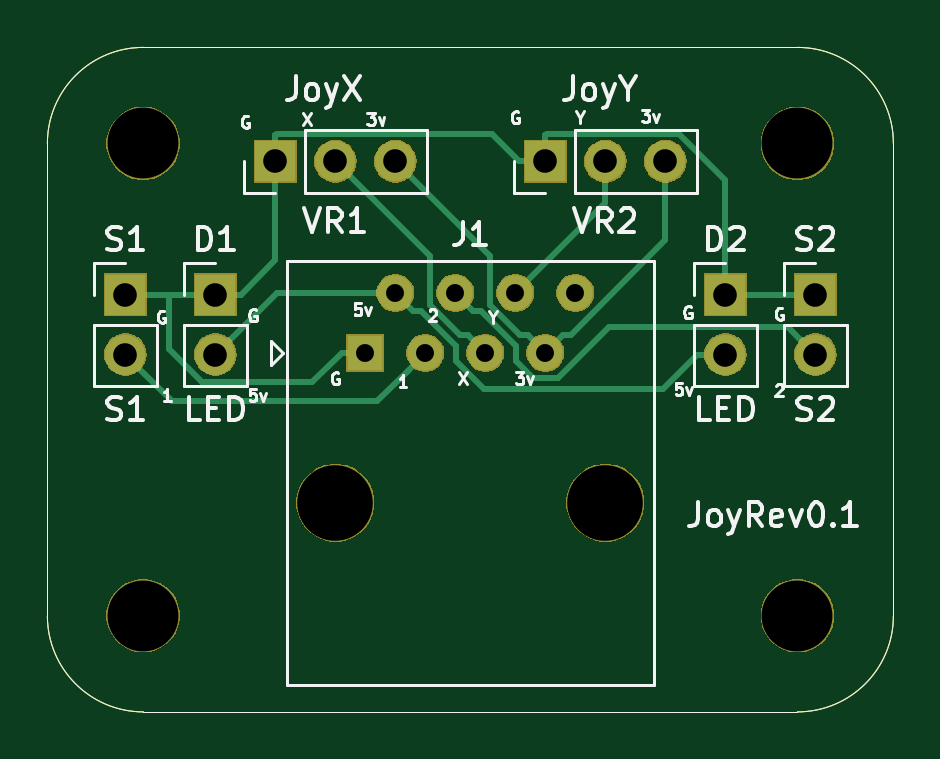
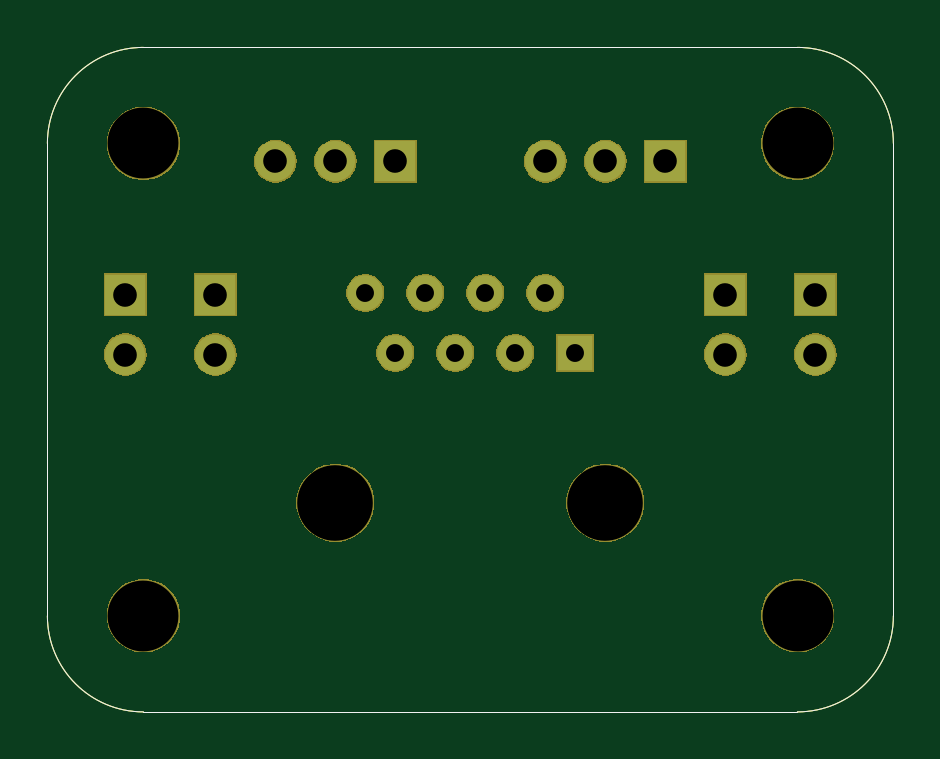
Circuit board: 11 layer files. Board 35.8 x 28.1 mm.
- bottom_copper: JoystickBoard_Rev1-B_Cu.gbr (1738 bytes)
- bottom_mask: JoystickBoard_Rev1-B_Mask.gbr (25795 bytes)
- paste: JoystickBoard_Rev1-B_Paste.gbr (1026 bytes)
- bottom_silk: JoystickBoard_Rev1-B_SilkS.gbr (1027 bytes)
- outline: JoystickBoard_Rev1-Edge_Cuts.gbr (993 bytes)
- top_copper: JoystickBoard_Rev1-F_Cu.gbr (5030 bytes)
- top_mask: JoystickBoard_Rev1-F_Mask.gbr (25795 bytes)
- paste: JoystickBoard_Rev1-F_Paste.gbr (1026 bytes)
- top_silk: JoystickBoard_Rev1-F_SilkS.gbr (21322 bytes)
- drill: JoystickBoard_Rev1-NPTH.drl (393 bytes)
- drill: JoystickBoard_Rev1-PTH.drl (572 bytes)

=== bottom_copper: JoystickBoard_Rev1-B_Cu.gbr ===
G04 #@! TF.GenerationSoftware,KiCad,Pcbnew,(5.1.2)-2*
G04 #@! TF.CreationDate,2019-09-03T21:56:16-05:00*
G04 #@! TF.ProjectId,JoystickBoard_Rev1,4a6f7973-7469-4636-9b42-6f6172645f52,rev?*
G04 #@! TF.SameCoordinates,Original*
G04 #@! TF.FileFunction,Copper,L2,Bot*
G04 #@! TF.FilePolarity,Positive*
%FSLAX46Y46*%
G04 Gerber Fmt 4.6, Leading zero omitted, Abs format (unit mm)*
G04 Created by KiCad (PCBNEW (5.1.2)-2) date 2019-09-03 21:56:16*
%MOMM*%
%LPD*%
G04 APERTURE LIST*
%ADD10C,0.050000*%
%ADD11O,1.700000X1.700000*%
%ADD12R,1.700000X1.700000*%
%ADD13R,1.500000X1.500000*%
%ADD14C,1.500000*%
G04 APERTURE END LIST*
D10*
X132588000Y-110680500D02*
X132588000Y-90678000D01*
X136652000Y-114744500D02*
G75*
G02X132588000Y-110680500I0J4064000D01*
G01*
X164338000Y-114744500D02*
X136652000Y-114744500D01*
X168402000Y-90678000D02*
X168402000Y-110680500D01*
X168402000Y-110680500D02*
G75*
G02X164338000Y-114744500I-4064000J0D01*
G01*
X164338000Y-86614000D02*
X136652000Y-86614000D01*
X132588000Y-90678000D02*
G75*
G02X136652000Y-86614000I4064000J0D01*
G01*
X164338000Y-86614000D02*
G75*
G02X168402000Y-90678000I0J-4064000D01*
G01*
D11*
X158750000Y-91440000D03*
X156210000Y-91440000D03*
D12*
X153670000Y-91440000D03*
X142240000Y-91440000D03*
D11*
X144780000Y-91440000D03*
X147320000Y-91440000D03*
D12*
X139700000Y-97075001D03*
D11*
X139700000Y-99615001D03*
X161290000Y-99615001D03*
D12*
X161290000Y-97075001D03*
D13*
X146050000Y-99545001D03*
D14*
X147320000Y-97005001D03*
X148590000Y-99545001D03*
X149860000Y-97005001D03*
X151130000Y-99545001D03*
X152400000Y-97005001D03*
X153670000Y-99545001D03*
X154940000Y-97005001D03*
D11*
X135890000Y-99615001D03*
D12*
X135890000Y-97075001D03*
X165100000Y-97075001D03*
D11*
X165100000Y-99615001D03*
M02*

=== bottom_mask: JoystickBoard_Rev1-B_Mask.gbr (25795 bytes, source omitted) ===
=== paste: JoystickBoard_Rev1-B_Paste.gbr ===
G04 #@! TF.GenerationSoftware,KiCad,Pcbnew,(5.1.2)-2*
G04 #@! TF.CreationDate,2019-09-03T21:56:16-05:00*
G04 #@! TF.ProjectId,JoystickBoard_Rev1,4a6f7973-7469-4636-9b42-6f6172645f52,rev?*
G04 #@! TF.SameCoordinates,Original*
G04 #@! TF.FileFunction,Paste,Bot*
G04 #@! TF.FilePolarity,Positive*
%FSLAX46Y46*%
G04 Gerber Fmt 4.6, Leading zero omitted, Abs format (unit mm)*
G04 Created by KiCad (PCBNEW (5.1.2)-2) date 2019-09-03 21:56:16*
%MOMM*%
%LPD*%
G04 APERTURE LIST*
%ADD10C,0.050000*%
G04 APERTURE END LIST*
D10*
X132588000Y-110680500D02*
X132588000Y-90678000D01*
X136652000Y-114744500D02*
G75*
G02X132588000Y-110680500I0J4064000D01*
G01*
X164338000Y-114744500D02*
X136652000Y-114744500D01*
X168402000Y-90678000D02*
X168402000Y-110680500D01*
X168402000Y-110680500D02*
G75*
G02X164338000Y-114744500I-4064000J0D01*
G01*
X164338000Y-86614000D02*
X136652000Y-86614000D01*
X132588000Y-90678000D02*
G75*
G02X136652000Y-86614000I4064000J0D01*
G01*
X164338000Y-86614000D02*
G75*
G02X168402000Y-90678000I0J-4064000D01*
G01*
M02*

=== bottom_silk: JoystickBoard_Rev1-B_SilkS.gbr ===
G04 #@! TF.GenerationSoftware,KiCad,Pcbnew,(5.1.2)-2*
G04 #@! TF.CreationDate,2019-09-03T21:56:16-05:00*
G04 #@! TF.ProjectId,JoystickBoard_Rev1,4a6f7973-7469-4636-9b42-6f6172645f52,rev?*
G04 #@! TF.SameCoordinates,Original*
G04 #@! TF.FileFunction,Legend,Bot*
G04 #@! TF.FilePolarity,Positive*
%FSLAX46Y46*%
G04 Gerber Fmt 4.6, Leading zero omitted, Abs format (unit mm)*
G04 Created by KiCad (PCBNEW (5.1.2)-2) date 2019-09-03 21:56:16*
%MOMM*%
%LPD*%
G04 APERTURE LIST*
%ADD10C,0.050000*%
G04 APERTURE END LIST*
D10*
X132588000Y-110680500D02*
X132588000Y-90678000D01*
X136652000Y-114744500D02*
G75*
G02X132588000Y-110680500I0J4064000D01*
G01*
X164338000Y-114744500D02*
X136652000Y-114744500D01*
X168402000Y-90678000D02*
X168402000Y-110680500D01*
X168402000Y-110680500D02*
G75*
G02X164338000Y-114744500I-4064000J0D01*
G01*
X164338000Y-86614000D02*
X136652000Y-86614000D01*
X132588000Y-90678000D02*
G75*
G02X136652000Y-86614000I4064000J0D01*
G01*
X164338000Y-86614000D02*
G75*
G02X168402000Y-90678000I0J-4064000D01*
G01*
M02*

=== outline: JoystickBoard_Rev1-Edge_Cuts.gbr ===
G04 #@! TF.GenerationSoftware,KiCad,Pcbnew,(5.1.2)-2*
G04 #@! TF.CreationDate,2019-09-03T21:56:16-05:00*
G04 #@! TF.ProjectId,JoystickBoard_Rev1,4a6f7973-7469-4636-9b42-6f6172645f52,rev?*
G04 #@! TF.SameCoordinates,Original*
G04 #@! TF.FileFunction,Profile,NP*
%FSLAX46Y46*%
G04 Gerber Fmt 4.6, Leading zero omitted, Abs format (unit mm)*
G04 Created by KiCad (PCBNEW (5.1.2)-2) date 2019-09-03 21:56:16*
%MOMM*%
%LPD*%
G04 APERTURE LIST*
%ADD10C,0.050000*%
G04 APERTURE END LIST*
D10*
X132588000Y-110680500D02*
X132588000Y-90678000D01*
X136652000Y-114744500D02*
G75*
G02X132588000Y-110680500I0J4064000D01*
G01*
X164338000Y-114744500D02*
X136652000Y-114744500D01*
X168402000Y-90678000D02*
X168402000Y-110680500D01*
X168402000Y-110680500D02*
G75*
G02X164338000Y-114744500I-4064000J0D01*
G01*
X164338000Y-86614000D02*
X136652000Y-86614000D01*
X132588000Y-90678000D02*
G75*
G02X136652000Y-86614000I4064000J0D01*
G01*
X164338000Y-86614000D02*
G75*
G02X168402000Y-90678000I0J-4064000D01*
G01*
M02*

=== top_copper: JoystickBoard_Rev1-F_Cu.gbr ===
G04 #@! TF.GenerationSoftware,KiCad,Pcbnew,(5.1.2)-2*
G04 #@! TF.CreationDate,2019-09-03T21:56:16-05:00*
G04 #@! TF.ProjectId,JoystickBoard_Rev1,4a6f7973-7469-4636-9b42-6f6172645f52,rev?*
G04 #@! TF.SameCoordinates,Original*
G04 #@! TF.FileFunction,Copper,L1,Top*
G04 #@! TF.FilePolarity,Positive*
%FSLAX46Y46*%
G04 Gerber Fmt 4.6, Leading zero omitted, Abs format (unit mm)*
G04 Created by KiCad (PCBNEW (5.1.2)-2) date 2019-09-03 21:56:16*
%MOMM*%
%LPD*%
G04 APERTURE LIST*
%ADD10C,0.050000*%
%ADD11O,1.700000X1.700000*%
%ADD12R,1.700000X1.700000*%
%ADD13R,1.500000X1.500000*%
%ADD14C,1.500000*%
%ADD15C,0.250000*%
G04 APERTURE END LIST*
D10*
X132588000Y-110680500D02*
X132588000Y-90678000D01*
X136652000Y-114744500D02*
G75*
G02X132588000Y-110680500I0J4064000D01*
G01*
X164338000Y-114744500D02*
X136652000Y-114744500D01*
X168402000Y-90678000D02*
X168402000Y-110680500D01*
X168402000Y-110680500D02*
G75*
G02X164338000Y-114744500I-4064000J0D01*
G01*
X164338000Y-86614000D02*
X136652000Y-86614000D01*
X132588000Y-90678000D02*
G75*
G02X136652000Y-86614000I4064000J0D01*
G01*
X164338000Y-86614000D02*
G75*
G02X168402000Y-90678000I0J-4064000D01*
G01*
D11*
X158750000Y-91440000D03*
X156210000Y-91440000D03*
D12*
X153670000Y-91440000D03*
X142240000Y-91440000D03*
D11*
X144780000Y-91440000D03*
X147320000Y-91440000D03*
D12*
X139700000Y-97075001D03*
D11*
X139700000Y-99615001D03*
X161290000Y-99615001D03*
D12*
X161290000Y-97075001D03*
D13*
X146050000Y-99545001D03*
D14*
X147320000Y-97005001D03*
X148590000Y-99545001D03*
X149860000Y-97005001D03*
X151130000Y-99545001D03*
X152400000Y-97005001D03*
X153670000Y-99545001D03*
X154940000Y-97005001D03*
D11*
X135890000Y-99615001D03*
D12*
X135890000Y-97075001D03*
X165100000Y-97075001D03*
D11*
X165100000Y-99615001D03*
D15*
X142240000Y-90340000D02*
X142240000Y-91440000D01*
X142315001Y-90264999D02*
X142240000Y-90340000D01*
X151394999Y-90264999D02*
X142315001Y-90264999D01*
X152570000Y-91440000D02*
X151394999Y-90264999D01*
X153670000Y-91440000D02*
X152570000Y-91440000D01*
X164000000Y-97075001D02*
X161290000Y-97075001D01*
X165100000Y-97075001D02*
X164000000Y-97075001D01*
X135890000Y-97075001D02*
X136990000Y-97075001D01*
X139135999Y-100790002D02*
X137715001Y-99369004D01*
X143804999Y-100790002D02*
X139135999Y-100790002D01*
X145050000Y-99545001D02*
X143804999Y-100790002D01*
X137715001Y-99369004D02*
X137715001Y-97075001D01*
X146050000Y-99545001D02*
X145050000Y-99545001D01*
X137715001Y-97075001D02*
X139700000Y-97075001D01*
X136990000Y-97075001D02*
X137715001Y-97075001D01*
X142240000Y-92540000D02*
X142240000Y-91440000D01*
X142240000Y-95635001D02*
X142240000Y-92540000D01*
X140800000Y-97075001D02*
X142240000Y-95635001D01*
X139700000Y-97075001D02*
X140800000Y-97075001D01*
X153745001Y-90264999D02*
X159314001Y-90264999D01*
X153670000Y-90340000D02*
X153745001Y-90264999D01*
X153670000Y-91440000D02*
X153670000Y-90340000D01*
X159314001Y-90264999D02*
X161290000Y-92240998D01*
X161290000Y-95975001D02*
X161290000Y-97075001D01*
X161290000Y-92240998D02*
X161290000Y-95975001D01*
X142310000Y-97005001D02*
X139700000Y-99615001D01*
X147320000Y-97005001D02*
X142310000Y-97005001D01*
X148069999Y-97755000D02*
X147320000Y-97005001D01*
X149872598Y-99245011D02*
X148382587Y-97755000D01*
X149872598Y-99878601D02*
X149872598Y-99245011D01*
X151064009Y-101070012D02*
X149872598Y-99878601D01*
X158632908Y-101070012D02*
X151064009Y-101070012D01*
X148382587Y-97755000D02*
X148069999Y-97755000D01*
X160087919Y-99615001D02*
X158632908Y-101070012D01*
X161290000Y-99615001D02*
X160087919Y-99615001D01*
X147840001Y-100295000D02*
X148590000Y-99545001D01*
X146535001Y-101600000D02*
X147840001Y-100295000D01*
X137874999Y-101600000D02*
X146535001Y-101600000D01*
X135890000Y-99615001D02*
X137874999Y-101600000D01*
X150609999Y-97755000D02*
X149860000Y-97005001D01*
X152412598Y-99245011D02*
X150922587Y-97755000D01*
X152412598Y-99878601D02*
X152412598Y-99245011D01*
X153153999Y-100620002D02*
X152412598Y-99878601D01*
X150922587Y-97755000D02*
X150609999Y-97755000D01*
X154186001Y-100620002D02*
X153153999Y-100620002D01*
X156366003Y-98440000D02*
X154186001Y-100620002D01*
X163924999Y-98440000D02*
X156366003Y-98440000D01*
X165100000Y-99615001D02*
X163924999Y-98440000D01*
X150380001Y-98795002D02*
X151130000Y-99545001D01*
X150058999Y-98795002D02*
X150380001Y-98795002D01*
X148784999Y-97521002D02*
X150058999Y-98795002D01*
X148784999Y-95444999D02*
X148784999Y-97521002D01*
X144780000Y-91440000D02*
X148784999Y-95444999D01*
X156210000Y-93195001D02*
X152400000Y-97005001D01*
X156210000Y-91440000D02*
X156210000Y-93195001D01*
X152920001Y-98795002D02*
X153670000Y-99545001D01*
X152598999Y-98795002D02*
X152920001Y-98795002D01*
X151324999Y-97521002D02*
X152598999Y-98795002D01*
X151324999Y-95444999D02*
X151324999Y-97521002D01*
X147320000Y-91440000D02*
X151324999Y-95444999D01*
X158750000Y-92642081D02*
X158750000Y-91440000D01*
X158750000Y-94786003D02*
X158750000Y-92642081D01*
X154741001Y-98795002D02*
X158750000Y-94786003D01*
X154419999Y-98795002D02*
X154741001Y-98795002D01*
X153670000Y-99545001D02*
X154419999Y-98795002D01*
M02*

=== top_mask: JoystickBoard_Rev1-F_Mask.gbr (25795 bytes, source omitted) ===
=== paste: JoystickBoard_Rev1-F_Paste.gbr ===
G04 #@! TF.GenerationSoftware,KiCad,Pcbnew,(5.1.2)-2*
G04 #@! TF.CreationDate,2019-09-03T21:56:16-05:00*
G04 #@! TF.ProjectId,JoystickBoard_Rev1,4a6f7973-7469-4636-9b42-6f6172645f52,rev?*
G04 #@! TF.SameCoordinates,Original*
G04 #@! TF.FileFunction,Paste,Top*
G04 #@! TF.FilePolarity,Positive*
%FSLAX46Y46*%
G04 Gerber Fmt 4.6, Leading zero omitted, Abs format (unit mm)*
G04 Created by KiCad (PCBNEW (5.1.2)-2) date 2019-09-03 21:56:16*
%MOMM*%
%LPD*%
G04 APERTURE LIST*
%ADD10C,0.050000*%
G04 APERTURE END LIST*
D10*
X132588000Y-110680500D02*
X132588000Y-90678000D01*
X136652000Y-114744500D02*
G75*
G02X132588000Y-110680500I0J4064000D01*
G01*
X164338000Y-114744500D02*
X136652000Y-114744500D01*
X168402000Y-90678000D02*
X168402000Y-110680500D01*
X168402000Y-110680500D02*
G75*
G02X164338000Y-114744500I-4064000J0D01*
G01*
X164338000Y-86614000D02*
X136652000Y-86614000D01*
X132588000Y-90678000D02*
G75*
G02X136652000Y-86614000I4064000J0D01*
G01*
X164338000Y-86614000D02*
G75*
G02X168402000Y-90678000I0J-4064000D01*
G01*
M02*

=== top_silk: JoystickBoard_Rev1-F_SilkS.gbr (21322 bytes, source omitted) ===
=== drill: JoystickBoard_Rev1-NPTH.drl ===
M48
; DRILL file {KiCad (5.1.2)-2} date 9/3/2019 9:57:31 PM
; FORMAT={-:-/ absolute / inch / decimal}
; #@! TF.CreationDate,2019-09-03T21:57:31-05:00
; #@! TF.GenerationSoftware,Kicad,Pcbnew,(5.1.2)-2
; #@! TF.FileFunction,NonPlated,1,2,NPTH
FMAT,2
INCH
T1C0.1181
T2C0.1260
T3C0.1260
%
G90
G05
T1
X6.47Y-3.57
X6.47Y-4.3574
X5.3794Y-3.57
X5.3794Y-4.3574
T2
X6.15Y-4.1691
T3
X5.7Y-4.1691
T0
M30

=== drill: JoystickBoard_Rev1-PTH.drl ===
M48
; DRILL file {KiCad (5.1.2)-2} date 9/3/2019 9:57:31 PM
; FORMAT={-:-/ absolute / inch / decimal}
; #@! TF.CreationDate,2019-09-03T21:57:31-05:00
; #@! TF.GenerationSoftware,Kicad,Pcbnew,(5.1.2)-2
; #@! TF.FileFunction,Plated,1,2,PTH
FMAT,2
INCH
T1C0.0299
T2C0.0394
%
G90
G05
T1
X5.75Y-3.9191
X5.8Y-3.8191
X5.85Y-3.9191
X5.9Y-3.8191
X5.95Y-3.9191
X6.0Y-3.8191
X6.05Y-3.9191
X6.1Y-3.8191
T2
X5.6Y-3.6
X5.7Y-3.6
X5.8Y-3.6
X6.05Y-3.6
X6.15Y-3.6
X6.25Y-3.6
X5.5Y-3.8219
X5.5Y-3.9219
X6.5Y-3.8219
X6.5Y-3.9219
X6.35Y-3.8219
X6.35Y-3.9219
X5.35Y-3.8219
X5.35Y-3.9219
T0
M30
